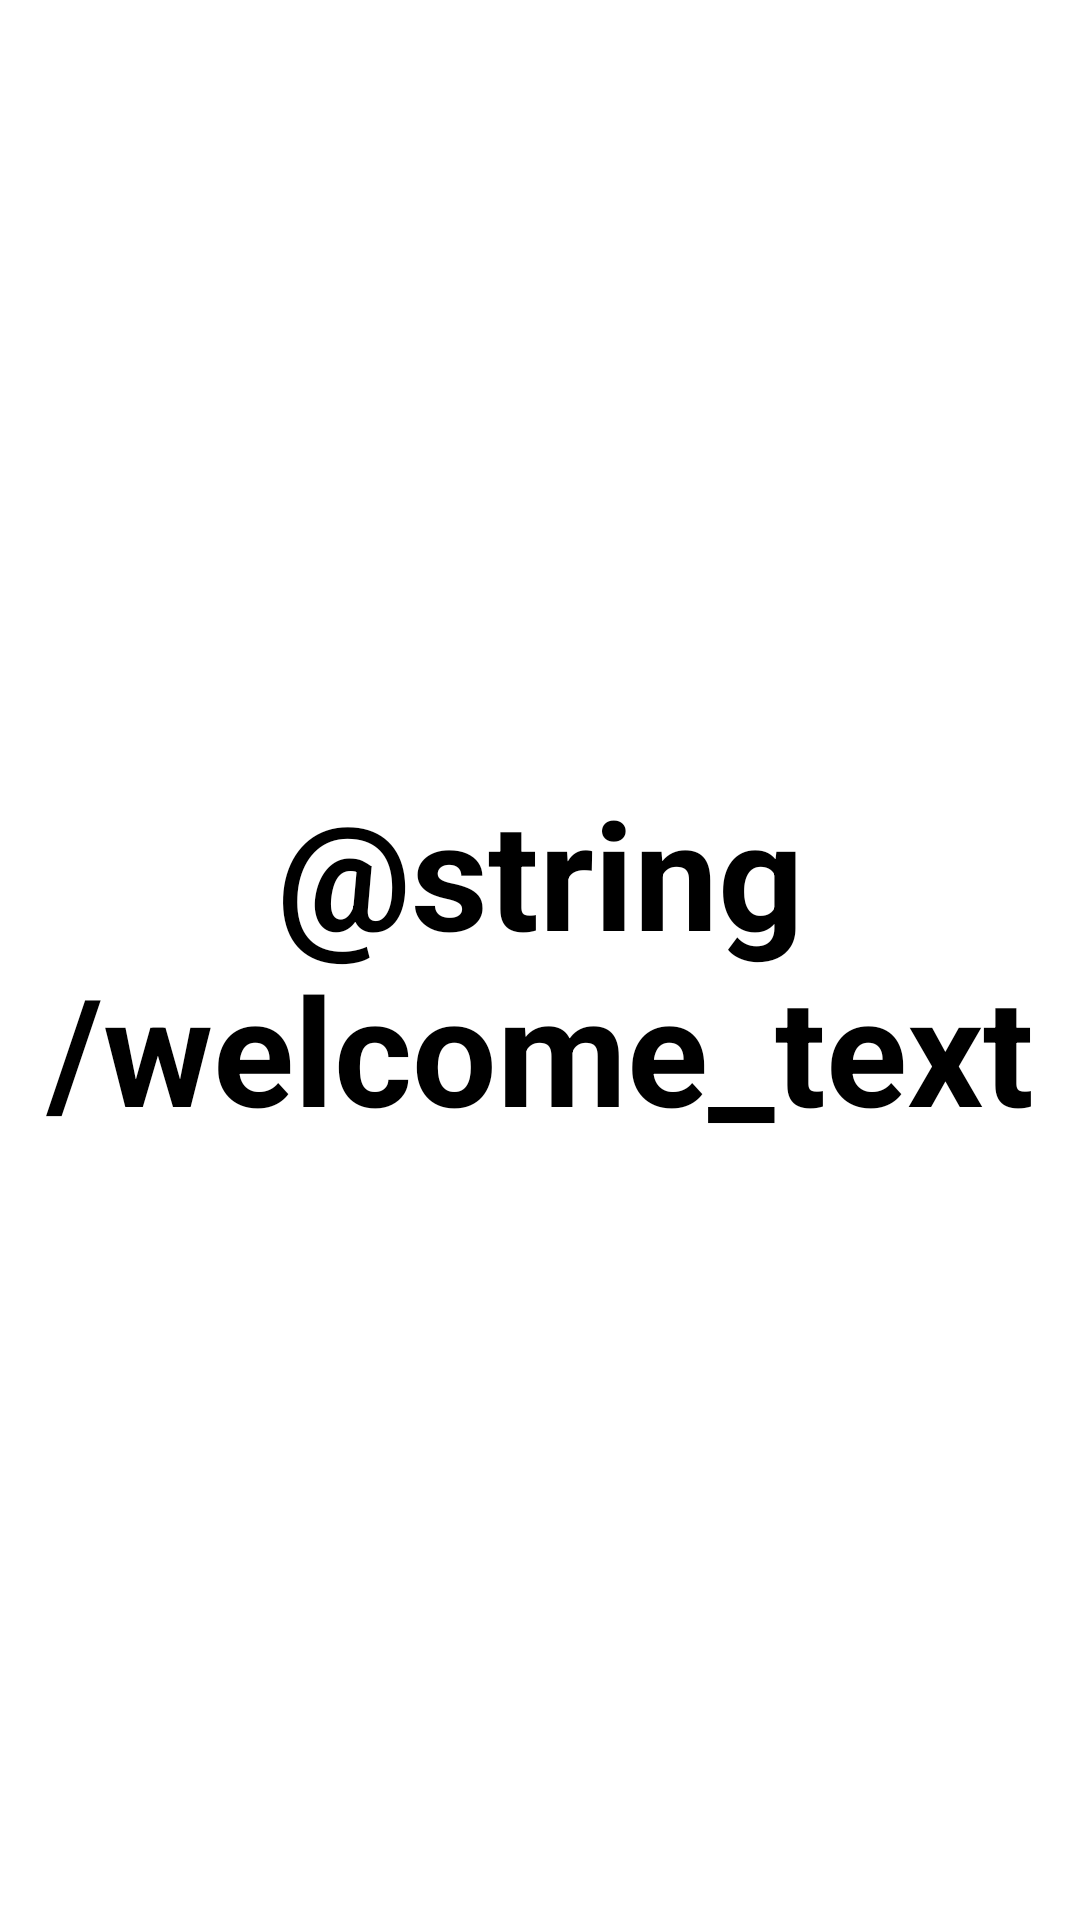

This screen was rendered from an Android layout file. Write that file and the resources it references.
<!-- AndroidManifest.xml: activity theme Theme.BrnoTouristApp.Fullscreen -->
<!-- res/layout/activity_welcome.xml -->
<?xml version="1.0" encoding="utf-8"?>
<FrameLayout xmlns:android="http://schemas.android.com/apk/res/android"
    xmlns:tools="http://schemas.android.com/tools"
    android:layout_width="match_parent"
    android:layout_height="match_parent"
    android:theme="@style/ThemeOverlay.BrnoTouristApp.FullscreenContainer"
    tools:context=".WelcomeActivity">

    <TextView
        android:id="@+id/fullscreen_content"
        android:layout_width="match_parent"
        android:layout_height="match_parent"
        android:gravity="center"
        android:keepScreenOn="true"
        android:text="@string/welcome_text"
        android:textSize="50sp"
        android:textStyle="bold" />

</FrameLayout>
<!-- resources referenced by this layout -->
<resources>

</resources>
